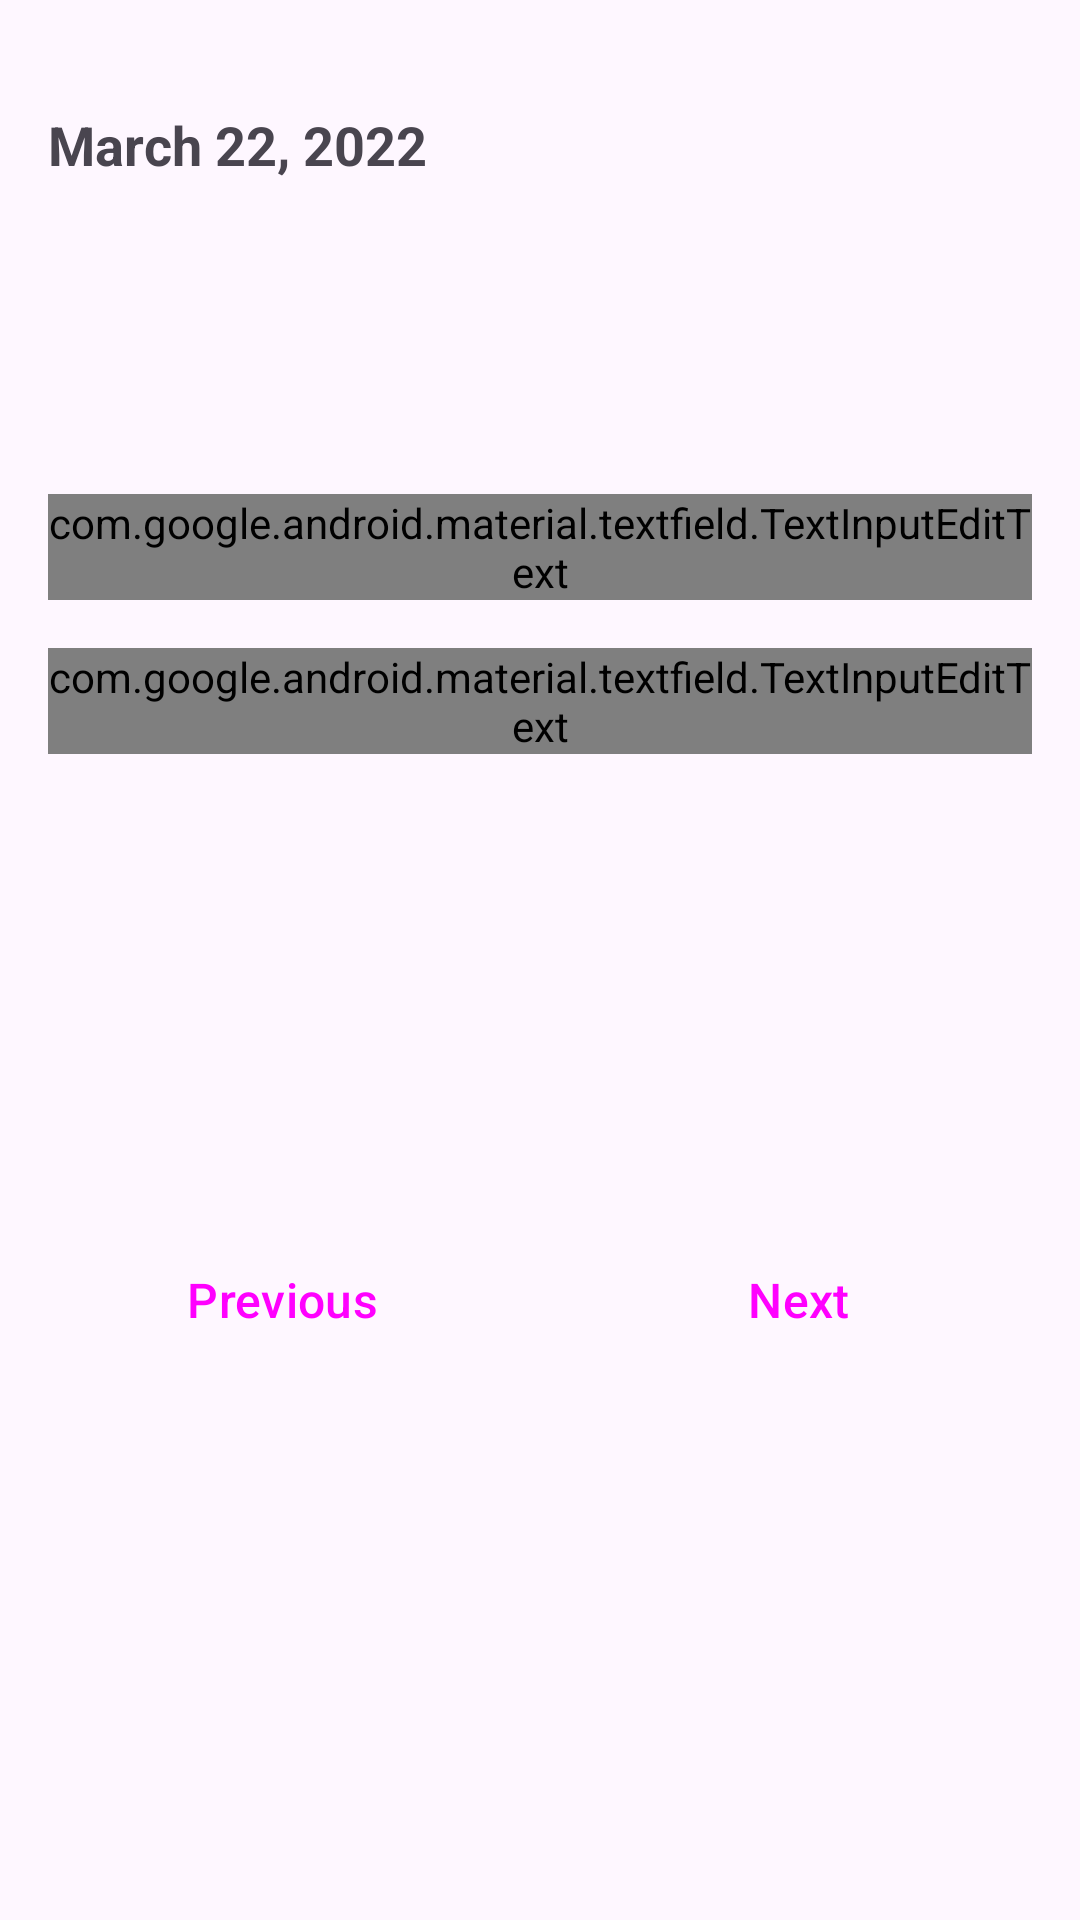

Reconstruct the res/layout file that produces this screen, plus the resources it refers to.
<!-- AndroidManifest.xml: application theme Theme.Android_app -->
<!-- res/layout/fragment_student_attendance.xml -->
<?xml version="1.0" encoding="utf-8"?>
<androidx.constraintlayout.widget.ConstraintLayout xmlns:android="http://schemas.android.com/apk/res/android"
    xmlns:app="http://schemas.android.com/apk/res-auto"
    xmlns:tools="http://schemas.android.com/tools"
    android:id="@+id/frameLayout4"
    android:layout_width="match_parent"
    android:layout_height="match_parent">

    <TextView
        android:id="@+id/dateModified"
        android:layout_width="0dp"
        android:layout_height="wrap_content"
        android:layout_marginStart="16dp"
        android:layout_marginEnd="16dp"
        android:text="@string/today_date"
        android:textAlignment="textStart"
        android:textColor="@color/LocalBrown"
        android:textSize="18sp"
        android:textStyle="bold"
        app:layout_constraintEnd_toEndOf="parent"
        app:layout_constraintHorizontal_bias="0.5"
        app:layout_constraintStart_toStartOf="parent"
        app:layout_constraintTop_toTopOf="@+id/guideline18" />

    <TextView
        android:id="@+id/className"
        android:layout_width="0dp"
        android:textSize="42sp"
        android:textStyle="bold"
        android:layout_marginStart="16dp"
        android:layout_marginEnd="16dp"
        android:layout_marginTop="32dp"
        android:layout_height="wrap_content"
        android:textAlignment="textStart"
        android:textColor="@color/LocalBrown"
        style="@style/TextAppearance.Material3.HeadlineMedium"
        app:layout_constraintEnd_toEndOf="parent"
        app:layout_constraintHorizontal_bias="0.5"
        app:layout_constraintStart_toStartOf="parent"
        app:layout_constraintTop_toBottomOf="@+id/dateModified"
        tools:text="@string/grade_number" />


    <com.google.android.material.textfield.TextInputLayout
        android:id="@+id/StudentAttendanceFragmentFemale"
        android:layout_width="0dp"
        android:layout_height="wrap_content"
        android:layout_marginStart="16dp"
        android:layout_marginTop="16dp"
        android:layout_marginEnd="16dp"
        android:hint="@string/hint_female_student"
        android:textColorHint="?attr/colorPrimary"
        app:boxStrokeColor="?attr/colorPrimary"
        app:boxStrokeWidth="1dp"
        app:boxStrokeWidthFocused="1.5dp"
        app:layout_constraintEnd_toEndOf="parent"
        app:layout_constraintHorizontal_bias="0.5"
        app:layout_constraintStart_toStartOf="parent"
        app:layout_constraintTop_toBottomOf="@+id/className">

        <com.google.android.material.textfield.TextInputEditText
            android:id="@+id/StudentAttendanceFragmentFemaleEdit"
            style="@style/TextAppearance.AppCompat.Medium"
            android:layout_width="match_parent"
            android:layout_height="wrap_content"
            android:imeOptions="actionNext"
            android:inputType="numberDecimal"
            android:textColor="?attr/colorPrimary"
            android:textStyle="bold"
            tools:layout_editor_absoluteX="14dp"
            tools:layout_editor_absoluteY="86dp" />

    </com.google.android.material.textfield.TextInputLayout>


    <com.google.android.material.textfield.TextInputLayout
        android:id="@+id/StudentAttendanceFragmentMale"
        android:layout_width="0dp"
        android:layout_height="wrap_content"
        android:layout_marginStart="16dp"
        android:layout_marginTop="16dp"
        android:layout_marginEnd="16dp"
        android:hint="@string/hint_male_student"
        android:textColorHint="?attr/colorPrimary"
        app:boxStrokeColor="?attr/colorPrimary"
        app:boxStrokeWidth="1dp"
        app:boxStrokeWidthFocused="1.5dp"
        app:layout_constraintEnd_toEndOf="parent"
        app:layout_constraintHorizontal_bias="0.5"
        app:layout_constraintStart_toStartOf="parent"
        app:layout_constraintTop_toBottomOf="@+id/StudentAttendanceFragmentFemale">

        <com.google.android.material.textfield.TextInputEditText
            android:id="@+id/StudentAttendanceFragmentMaleEdit"
            style="@style/TextAppearance.AppCompat.Medium"
            android:layout_width="match_parent"
            android:layout_height="wrap_content"
            android:imeOptions="actionDone"
            android:inputType="numberDecimal"
            android:textColor="?attr/colorPrimary"
            android:textStyle="bold"
            tools:layout_editor_absoluteX="14dp"
            tools:layout_editor_absoluteY="86dp" />

    </com.google.android.material.textfield.TextInputLayout>


    <Button
        android:id="@+id/StudentAttendanceFragmentPreviousBtn"
        style="@style/Widget.Material3.Button.OutlinedButton"
        android:layout_width="0dp"
        android:layout_height="wrap_content"
        android:layout_marginStart="16dp"
        android:layout_marginEnd="8dp"
        android:text="@string/previous"
        android:textSize="16sp"
        android:layout_marginTop="64dp"
        android:visibility="visible"
        app:layout_constraintBottom_toTopOf="@+id/guideline17"
        app:layout_constraintEnd_toStartOf="@+id/guideline19"
        app:layout_constraintHorizontal_bias="0.5"
        app:layout_constraintStart_toStartOf="parent"
        app:layout_constraintTop_toBottomOf="@+id/StudentAttendanceFragmentMale" />


    <Button
        android:id="@+id/StudentAttendanceFragmentNextBtn"
        style="@style/Widget.Material3.Button"
        android:layout_width="0dp"
        android:layout_height="wrap_content"
        android:layout_marginStart="8dp"
        android:layout_marginTop="0dp"
        android:layout_marginEnd="16dp"
        android:text="@string/next"
        android:textSize="16sp"
        android:visibility="visible"
        app:layout_constraintEnd_toEndOf="parent"
        app:layout_constraintHorizontal_bias="0.5"
        app:layout_constraintStart_toStartOf="@+id/guideline19"
        app:layout_constraintTop_toTopOf="@+id/StudentAttendanceFragmentPreviousBtn" />


    <Button
        android:id="@+id/StudentAttendanceFragmentSubmitBtn"
        style="@style/Widget.Material3.Button"
        android:layout_width="0dp"
        android:layout_height="wrap_content"
        android:layout_marginStart="16dp"
        android:layout_marginTop="0dp"
        android:layout_marginEnd="16dp"
        android:text="@string/next"
        android:textSize="16sp"
        android:visibility="invisible"
        app:layout_constraintEnd_toEndOf="parent"
        app:layout_constraintHorizontal_bias="0.5"
        app:layout_constraintStart_toStartOf="parent"
        app:layout_constraintTop_toTopOf="@+id/StudentAttendanceFragmentPreviousBtn" />


    <androidx.constraintlayout.widget.Guideline
        android:id="@+id/guideline17"
        android:layout_width="wrap_content"
        android:layout_height="wrap_content"
        android:orientation="horizontal"
        app:layout_constraintGuide_end="89dp" />

    <androidx.constraintlayout.widget.Guideline
        android:id="@+id/guideline18"
        android:layout_width="wrap_content"
        android:layout_height="wrap_content"
        android:orientation="horizontal"
        app:layout_constraintGuide_begin="36dp" />

    <androidx.constraintlayout.widget.Guideline
        android:id="@+id/guideline19"
        android:layout_width="wrap_content"
        android:layout_height="wrap_content"
        android:orientation="vertical"
        app:layout_constraintGuide_percent="0.5" />


</androidx.constraintlayout.widget.ConstraintLayout>
<!-- resources referenced by this layout -->
<resources>
  <string name="grade_number">Grade 1</string>
  <string name="hint_female_student">Female Student</string>
  <string name="hint_male_student">Male Student</string>
  <string name="next">Next</string>
  <string name="previous">Previous</string>
  <string name="today_date">March 22, 2022</string>
  <style name="Theme.Android_app" parent="Theme.Material3.Light.NoActionBar">
          
          <item name="colorPrimary">@color/LocalBrown</item>
          <item name="colorPrimaryVariant">@color/LocalBrownDark</item>
          <item name="colorOnPrimary">@color/white</item>
          
          <item name="colorSecondary">@color/LocalYellow</item>
          <item name="colorSecondaryVariant">@color/LocalYellowDark</item>
          <item name="colorOnSecondary">@color/white</item>
          
          <item name="android:statusBarColor">?attr/colorPrimaryVariant</item>
  
          <item name="colorOnSurface">?attr/colorPrimary</item>
  
          <item name="colorOnSecondaryContainer">?attr/colorPrimary</item>
  
  
          
  
          <item name="shapeAppearanceSmallComponent">@style/ShapeAppearance.EduTeam.SmallComponent
          </item>
          <item name="shapeAppearanceMediumComponent">@style/ShapeAppearance.EduTeam.MediumComponent
          </item>
          <item name="shapeAppearanceLargeComponent">@style/ShapeAppearance.EduTeam.LargeComponent
          </item>
  
      </style>
  <!-- not gathered from this repository: default colours our renderer supplied (Android Studio template values) -->
  <color name="white">#FFFFFFFF</color>
</resources>
